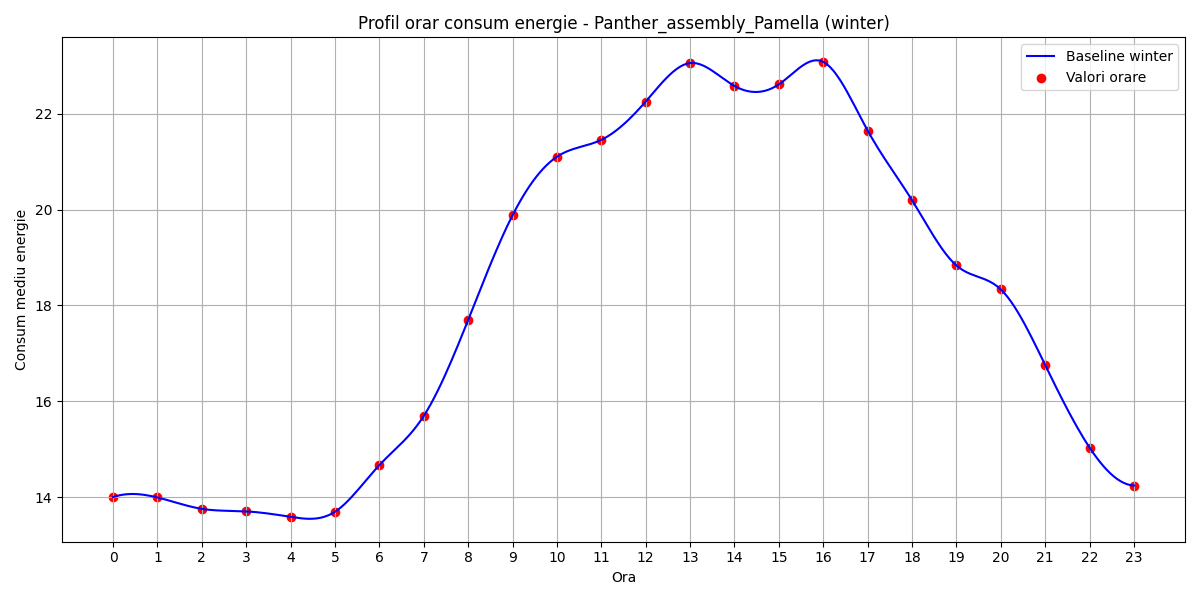

The data file committed next to this chart (first rows):
hour, B(t)
0, 14.01
1, 14
2, 13.76
3, 13.71
4, 13.6
5, 13.7
6, 14.67
7, 15.7
8, 17.7
9, 19.88
10, 21.1
11, 21.45
12, 22.25
13, 23.05
14, 22.58
15, 22.61
16, 23.08
17, 21.65
18, 20.19
19, 18.83
20, 18.34
21, 16.76
22, 15.04
23, 14.25
